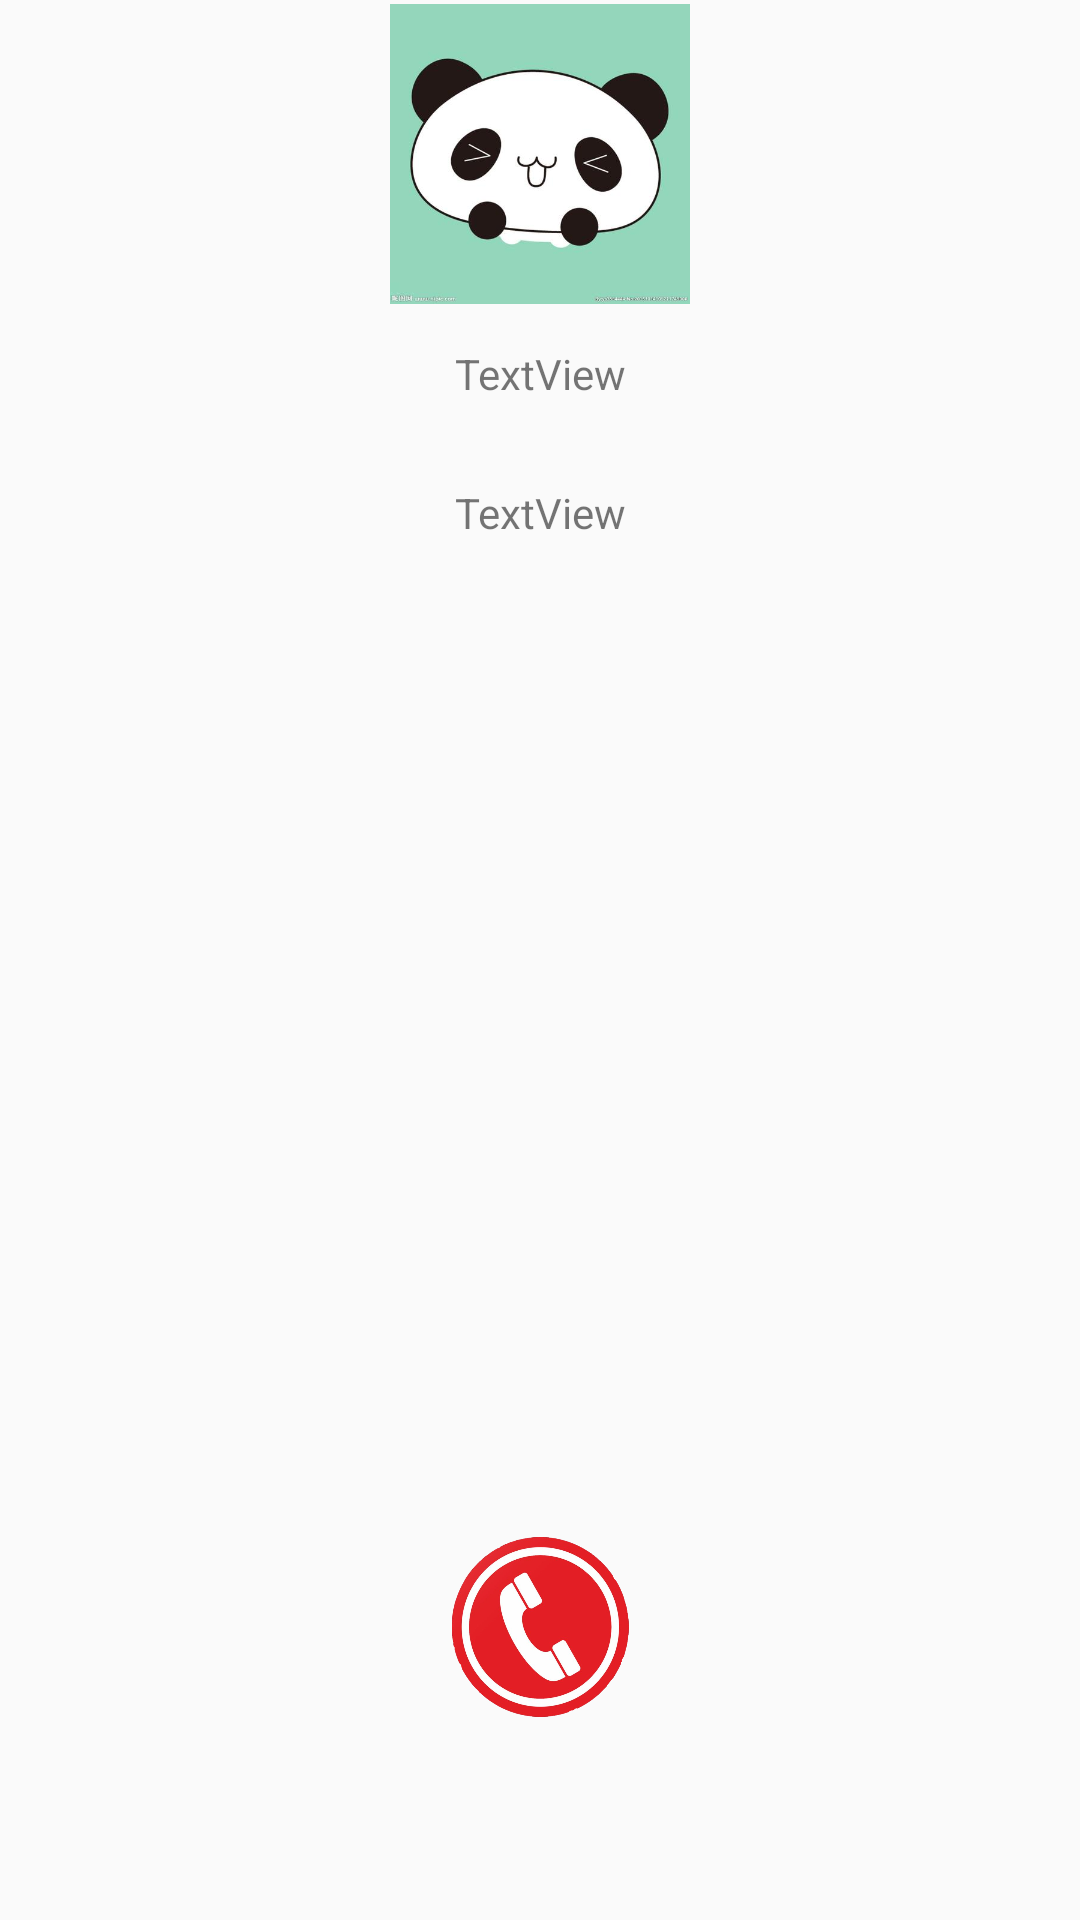

Here is an Android app screen rendered from its layout file. Give the layout XML and the strings, colors and styles it references.
<!-- AndroidManifest.xml: application theme AppTheme -->
<!-- res/layout/activity_call_connect.xml -->
<?xml version="1.0" encoding="utf-8"?>
<LinearLayout xmlns:android="http://schemas.android.com/apk/res/android"
              xmlns:app="http://schemas.android.com/apk/res-auto" android:layout_width="match_parent"
              android:layout_height="match_parent" android:orientation="vertical">
    <LinearLayout
            android:orientation="vertical"
            android:layout_width="match_parent"
            android:layout_height="250dp"
            android:gravity="center_vertical"
            android:layout_weight="1">
        <LinearLayout
                android:layout_width="match_parent"
                android:layout_height="200dp"
                android:orientation="vertical"
                android:gravity="center_vertical">
            <ImageView
                    android:layout_width="100dp"
                    android:layout_height="100dp"
                    android:layout_gravity="center"
                    android:src="@drawable/image"
                    android:id="@+id/contactView"
                    android:layout_weight="1"/>
            <TextView
                    android:id="@+id/contactName"
                    android:padding="10dp"
                    android:gravity="center_horizontal"
                    android:text="TextView"
                    android:layout_width="match_parent"
                    android:layout_height="wrap_content"
                    android:layout_weight="1"/>
            <TextView
                    android:id="@+id/phoneNumber"
                    android:padding="10dp"
                    android:gravity="center_horizontal"
                    android:text="TextView"
                    android:layout_width="match_parent"
                    android:layout_height="wrap_content"
                    android:layout_weight="1"/>

        </LinearLayout>

    </LinearLayout>
    <LinearLayout
            android:layout_width="match_parent"
            android:layout_height="250dp"
            android:orientation="vertical">


    </LinearLayout>
    <LinearLayout
            android:orientation="vertical"
            android:layout_width="match_parent"
            android:layout_height="250dp"
            android:layout_weight="1"
            android:gravity="center_vertical">

        <ImageButton
                android:layout_width="60dp"
                android:layout_height="60dp"
                android:background="@drawable/hangup2"
                android:layout_gravity="center_horizontal"
                android:id="@+id/hangup"/>
    </LinearLayout>


</LinearLayout>
<!-- resources referenced by this layout -->
<resources>
  <!-- drawable hangup2: png bitmap (drawable, 288936 bytes) -->
  <!-- drawable image: jpg bitmap (drawable, 14395 bytes) -->
  <style name="AppTheme" parent="Theme.AppCompat.Light.NoActionBar">
          
          <item name="android:windowNoTitle">true</item>
          <item name="colorPrimary">@color/colorPrimary</item>
          <item name="colorPrimaryDark">@color/colorPrimaryDark</item>
          <item name="colorAccent">@color/colorAccent</item>
      </style>
  <color name="colorPrimary">#008577</color>
  <color name="colorPrimaryDark">#00574B</color>
  <color name="colorAccent">#D81B60</color>
</resources>
